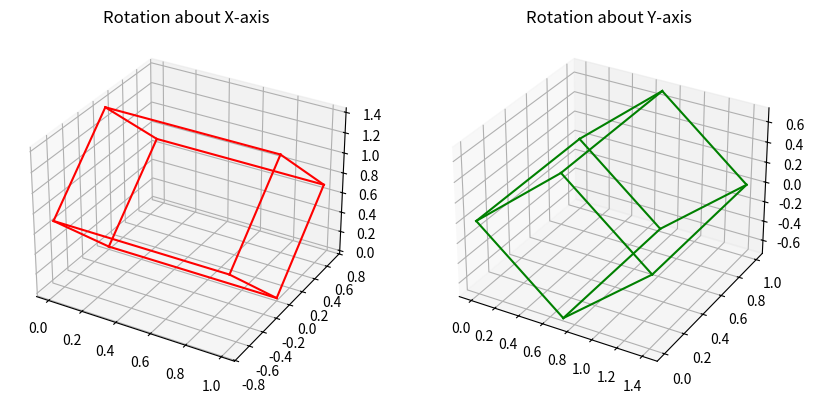

Write the Python code that produced this figure.
# Assignment 2: Rotation about X and Y axes

import numpy as np
import matplotlib.pyplot as plt
from mpl_toolkits.mplot3d import Axes3D  # noqa: F401

def make_cube():
    return np.array([
        [0,0,0,1],[1,0,0,1],[1,1,0,1],[0,1,0,1],
        [0,0,1,1],[1,0,1,1],[1,1,1,1],[0,1,1,1]
    ]).T

def plot_cube(ax, pts, style='b-'):
    edges = [(0,1),(1,2),(2,3),(3,0),
             (4,5),(5,6),(6,7),(7,4),
             (0,4),(1,5),(2,6),(3,7)]
    xs, ys, zs = pts[0], pts[1], pts[2]
    for i, j in edges:
        ax.plot([xs[i], xs[j]], [ys[i], ys[j]], [zs[i], zs[j]], style)

theta = np.pi / 4

Rx = np.array([
    [1,0,0,0],
    [0,np.cos(theta),-np.sin(theta),0],
    [0,np.sin(theta), np.cos(theta),0],
    [0,0,0,1]
])

Ry = np.array([
    [ np.cos(theta),0,np.sin(theta),0],
    [0,1,0,0],
    [-np.sin(theta),0,np.cos(theta),0],
    [0,0,0,1]
])

cube = make_cube()
cube_x = Rx @ cube
cube_y = Ry @ cube

fig = plt.figure(figsize=(10,5))

ax1 = fig.add_subplot(121, projection='3d')
plot_cube(ax1, cube_x, 'r-')
ax1.set_title("Rotation about X-axis")

ax2 = fig.add_subplot(122, projection='3d')
plot_cube(ax2, cube_y, 'g-')
ax2.set_title("Rotation about Y-axis")

plt.show()